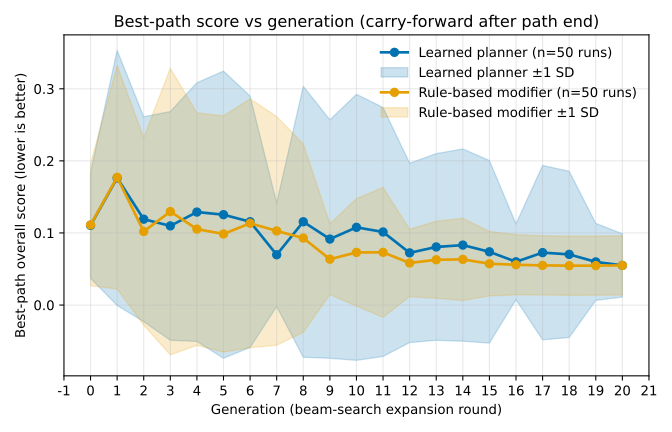

The data file committed next to this chart (first rows):
mode, generation, mean_score, sd_score, n_runs
planner, 0, 0.1106, 0.07348, 50
planner, 1, 0.1763, 0.177, 50
planner, 2, 0.1191, 0.1421, 50
planner, 3, 0.1098, 0.1587, 50
planner, 4, 0.129, 0.1795, 50
planner, 5, 0.1254, 0.1992, 50
planner, 6, 0.1156, 0.1744, 50
planner, 7, 0.06975, 0.07185, 50
planner, 8, 0.1155, 0.188, 50
planner, 9, 0.09154, 0.1654, 50
planner, 10, 0.1078, 0.1845, 50
planner, 11, 0.1014, 0.1727, 50
planner, 12, 0.07238, 0.1244, 50
planner, 13, 0.08061, 0.1295, 50
planner, 14, 0.08317, 0.1334, 50
planner, 15, 0.07385, 0.1266, 50
planner, 16, 0.06, 0.05258, 50
planner, 17, 0.07273, 0.121, 50
planner, 18, 0.07027, 0.1153, 50
planner, 19, 0.05987, 0.05339, 50
planner, 20, 0.05496, 0.04384, 50
rule_based, 0, 0.1112, 0.08449, 50
rule_based, 1, 0.1772, 0.155, 50
rule_based, 2, 0.1021, 0.13, 50
rule_based, 3, 0.1297, 0.1988, 50
rule_based, 4, 0.1053, 0.1612, 50
rule_based, 5, 0.09858, 0.1639, 50
rule_based, 6, 0.1135, 0.1727, 50
rule_based, 7, 0.1028, 0.1586, 50
rule_based, 8, 0.09289, 0.1307, 50
rule_based, 9, 0.06362, 0.04917, 50
rule_based, 10, 0.07303, 0.07457, 50
rule_based, 11, 0.07309, 0.09007, 50
rule_based, 12, 0.05836, 0.04673, 50
rule_based, 13, 0.06283, 0.0535, 50
rule_based, 14, 0.06333, 0.05694, 50
rule_based, 15, 0.05731, 0.04471, 50
rule_based, 16, 0.05589, 0.04178, 50
rule_based, 17, 0.055, 0.04107, 50
rule_based, 18, 0.0546, 0.04106, 50
rule_based, 19, 0.05469, 0.04105, 50
rule_based, 20, 0.05494, 0.04106, 50
